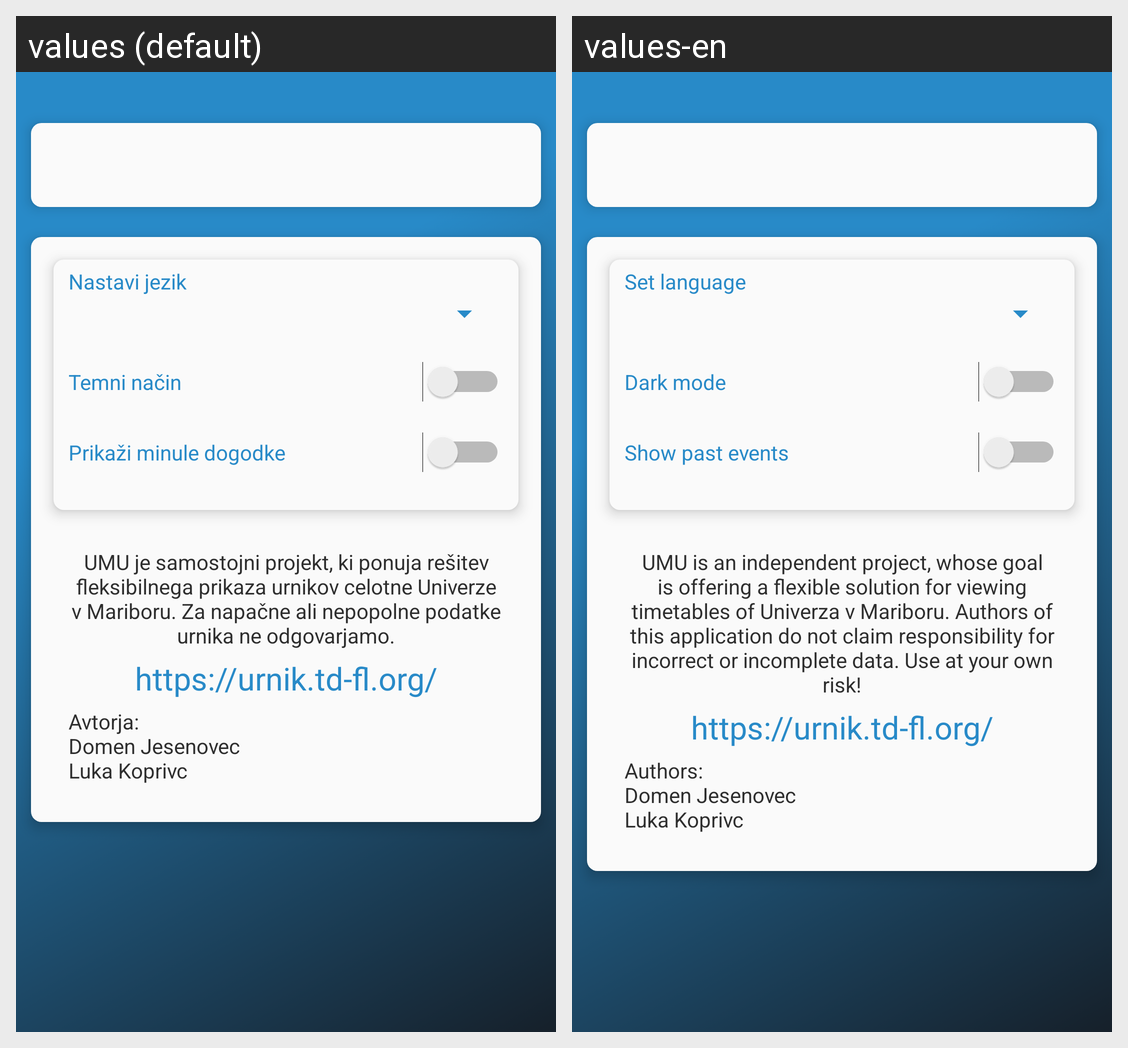

This grid shows one Android layout under two languages. Give, for every string resource on the screen, its name, the default text and each shown locale's text.
Android screen res/layout/activity_about.xml rendered under 2 locales, left to right: values (default), values-en. Device: Nexus 5 (rendered at 1080×1920; each locale shown at half size, 540×960, under a caption strip naming it); theme AppTheme.NoActionBar.
Strings drawn on this screen, with the default value and each locale's value (text and hints the layout hard-codes, and strings that could not be matched under every locale, appear in the picture but are not listed):

ChooseLanguage
  values: Nastavi jezik
  values-en: Set language

DarkMode
  values: Temni način
  values-en: Dark mode

GoneEvents
  values: Prikaži minule dogodke
  values-en: Show past events

AboutProject
  values: UMU je samostojni projekt, ki ponuja rešitev fleksibilnega prikaza urnikov celotne Univerze v Mariboru. Za napačne ali nepopolne podatke urnika ne odgovarjamo.
  values-en: UMU is an independent project, whose goal is offering a flexible solution for viewing timetables of Univerza v Mariboru. Authors of this application do not claim responsibility for incorrect or incomplete data. Use at your own risk!

ContactMail
  values: https://urnik.td-fl.org/
  values-en: https://urnik.td-fl.org/

Authors
  values: Avtorja: 
      Domen Jesenovec 
      Luka Koprivc
  values-en: Authors: 
      Domen Jesenovec 
      Luka Koprivc
